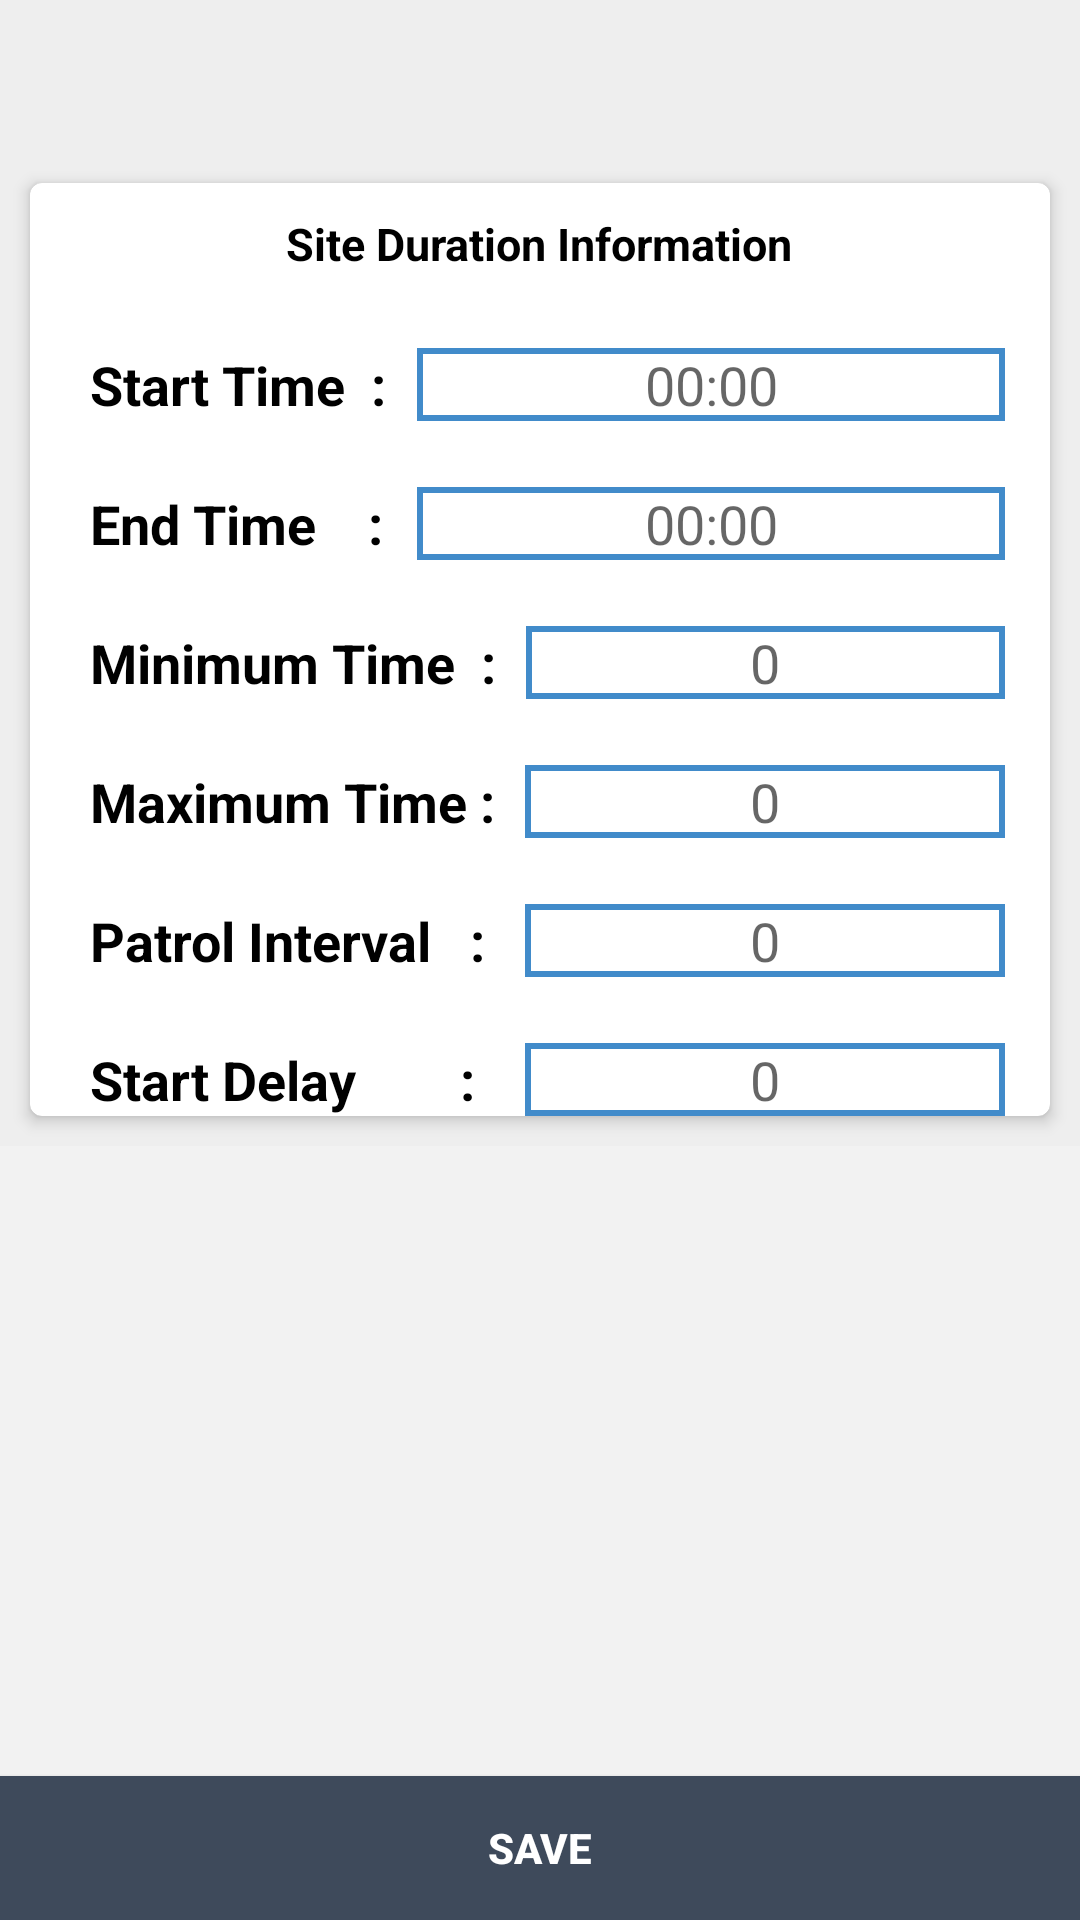

Write the Android layout XML for this screen, with the resource values it uses.
<!-- AndroidManifest.xml: application theme AppTheme -->
<!-- res/layout/duration_info.xml -->
<?xml version="1.0" encoding="utf-8"?>
<RelativeLayout xmlns:android="http://schemas.android.com/apk/res/android"
    android:layout_width="match_parent"
    android:layout_height="match_parent"
    xmlns:app="http://schemas.android.com/apk/res-auto"
    android:background="#eeeeee">

    <android.support.v7.widget.CardView
        android:layout_width="match_parent"
        android:layout_height="wrap_content"
        android:layout_margin="10dp"
        app:cardBackgroundColor="@android:color/white"
        app:cardCornerRadius="4dp"
        app:cardElevation="3dp"
        app:cardPreventCornerOverlap="true"
        android:layout_above="@+id/keyboard_ln">
        <ScrollView
            android:layout_width="match_parent"
            android:layout_height="wrap_content">
        <RelativeLayout
            android:layout_width="match_parent"
            android:layout_height="match_parent">

            <TextView
                android:id="@+id/ttv_markup_2"
                android:layout_width="wrap_content"
                android:layout_height="wrap_content"
                android:gravity="center"
                android:textSize="15dp"
                android:textColor="#000000"
                android:textStyle="bold"
                android:layout_centerHorizontal="true"
                android:layout_marginTop="10dp"
                android:text="Site Duration Information"

                />

            <TextView
                android:id="@+id/ttv_start_time"
                android:layout_width="wrap_content"
                android:layout_height="wrap_content"
                android:layout_marginTop="55dp"
                android:layout_marginLeft="20dp"
                android:textColor="#000"
                android:text="Start Time  :"
                android:textSize="18dp"
                android:textStyle="bold" />

            <EditText
                android:id="@+id/edt_start_time"
                android:layout_marginTop="55dp"
                android:layout_width="match_parent"
                android:layout_marginLeft="10dp"
                android:layout_marginRight="15dp"
                android:gravity="center"


                android:hint="00:00"
                android:layout_toRightOf="@+id/ttv_start_time"
                android:layout_height="wrap_content"
                android:background="@drawable/edit_text"
                />

            <TextView
                android:id="@+id/ttv_end_time"
                android:layout_below="@+id/ttv_start_time"
                android:layout_width="wrap_content"
                android:layout_height="wrap_content"
                android:layout_marginTop="22dp"

                android:layout_marginLeft="20dp"

                android:textColor="#000"
                android:text="End Time    :"
                android:textSize="18dp"
                android:textStyle="bold" />

            <EditText
                android:id="@+id/edt_end_time"
                android:layout_marginTop="22dp"
                android:layout_below="@+id/edt_start_time"
                android:layout_width="match_parent"
                android:layout_marginLeft="10dp"
                android:layout_marginRight="15dp"

                android:gravity="center"
                android:hint="00:00"

                android:layout_toRightOf="@+id/ttv_start_time"
                android:layout_height="wrap_content"
                android:background="@drawable/edit_text"
                />




            <TextView
                android:id="@+id/ttv_min_time"
                android:layout_below="@+id/ttv_end_time"
                android:layout_width="wrap_content"
                android:layout_height="wrap_content"
                android:layout_marginTop="22dp"
                android:layout_marginLeft="20dp"
                android:textColor="#000"
                android:text="Minimum Time  :"
                android:textSize="18dp"
                android:textStyle="bold" />

            <EditText
                android:id="@+id/edt_min_time"
                android:layout_marginTop="22dp"
                android:layout_below="@+id/edt_end_time"
                android:layout_width="match_parent"
                android:layout_marginLeft="10dp"
                android:layout_marginRight="15dp"
                android:gravity="center"
                android:hint="0"
                android:layout_toRightOf="@+id/ttv_min_time"
                android:layout_height="wrap_content"
                android:background="@drawable/edit_text"
                />


            <TextView
                android:id="@+id/ttv_max_time"
                android:layout_below="@+id/ttv_min_time"
                android:layout_width="wrap_content"
                android:layout_height="wrap_content"
                android:layout_marginTop="22dp"

                android:layout_marginLeft="20dp"

                android:textColor="#000"
                android:text="Maximum Time :"
                android:textSize="18dp"
                android:textStyle="bold" />




            <EditText
                android:id="@+id/edt_max_time"
                android:layout_marginTop="22dp"
                android:layout_below="@+id/edt_min_time"
                android:layout_width="match_parent"
                android:layout_marginLeft="10dp"
                android:layout_marginRight="15dp"

                android:gravity="center"
                android:hint="0"

                android:layout_toRightOf="@+id/ttv_max_time"
                android:layout_height="wrap_content"
                android:background="@drawable/edit_text"
                />


            <TextView
                android:id="@+id/ttv_interval_time"
                android:layout_below="@+id/ttv_max_time"
                android:layout_width="wrap_content"
                android:layout_height="wrap_content"
                android:layout_marginTop="22dp"

                android:layout_marginLeft="20dp"

                android:textColor="#000"
                android:text="Patrol Interval   :"
                android:textSize="18dp"
                android:textStyle="bold" />




            <EditText
                android:id="@+id/edt_interval_time"
                android:layout_marginTop="22dp"
                android:layout_below="@+id/edt_max_time"
                android:layout_width="match_parent"
                android:layout_marginLeft="10dp"
                android:layout_marginRight="15dp"

                android:gravity="center"
                android:hint="0"

                android:layout_toRightOf="@+id/ttv_max_time"
                android:layout_height="wrap_content"
                android:background="@drawable/edit_text"
                />



            <TextView
                android:id="@+id/ttv_end_count_time"
                android:layout_below="@+id/ttv_interval_time"
                android:layout_width="wrap_content"
                android:layout_height="wrap_content"
                android:layout_marginTop="22dp"

                android:layout_marginLeft="20dp"

                android:textColor="#000"
                android:text="Start Delay        :"
                android:textSize="18dp"
                android:textStyle="bold" />




            <EditText
                android:id="@+id/edt_end_count_time"
                android:layout_marginTop="22dp"
                android:layout_below="@+id/edt_interval_time"
                android:layout_width="match_parent"
                android:layout_marginLeft="10dp"
                android:layout_marginRight="15dp"

                android:gravity="center"
                android:hint="0"

                android:layout_toRightOf="@+id/ttv_max_time"
                android:layout_height="wrap_content"
                android:background="@drawable/edit_text"
                />


        </RelativeLayout>
        </ScrollView>

    </android.support.v7.widget.CardView>

    <include
        android:id="@+id/keyboard_ln"
        layout="@layout/keyboard"
        android:layout_width="match_parent"
        android:layout_height="210dp"
        android:layout_above="@+id/btn_collect" />


    <Button
        android:id="@+id/btn_collect"
        android:layout_width="match_parent"
        android:layout_height="wrap_content"
        android:layout_alignParentBottom="true"
        android:layout_gravity="center"
        android:background="@color/colorPrimaryDark"
        android:clickable="true"
        android:text="Save"
        android:textColor="#FFF"
        android:textStyle="bold" />

</RelativeLayout>
<!-- res/layout/keyboard.xml (included above) -->
<?xml version="1.0" encoding="utf-8"?>
<RelativeLayout xmlns:android="http://schemas.android.com/apk/res/android"
    android:orientation="vertical" android:layout_width="match_parent"
    android:layout_height="250dp">



    <RelativeLayout
        android:id="@+id/tmp_rel"
        android:layout_width="match_parent"
        android:layout_height="250dp"
        android:layout_alignParentBottom="true"
        android:background="#f2f2f2"

        >
        <android.inputmethodservice.KeyboardView
            android:id="@+id/kbv_input"
            android:layout_width="match_parent"
            android:layout_height="match_parent"
            android:background="@color/keyboardBackground"
            android:keyBackground="@color/keyboardKeyBackground"
            android:keyTextColor="@color/keyboardKeyTextColor"
            android:shadowColor="@android:color/transparent"
            android:shadowRadius="0.0"
            />
    </RelativeLayout>

</RelativeLayout>
<!-- resources referenced by this layout -->
<resources>
  <color name="colorPrimaryDark">#3e4a5b</color>
  <color name="keyboardBackground">#f2f2f2</color>
  <color name="keyboardKeyBackground">#f2f2f2</color>
  <color name="keyboardKeyTextColor">#212121</color>
  <!-- drawable edit_text (drawable) -->
  <?xml version="1.0" encoding="utf-8"?>
  <shape xmlns:android="http://schemas.android.com/apk/res/android">
      <stroke
          android:width="2dp"
          android:color="#418bca" />
  </shape>
  <style name="AppTheme" parent="Theme.AppCompat.Light.NoActionBar">
          
          <item name="colorPrimary">@color/colorPrimary</item>
          <item name="colorPrimaryDark">@color/colorPrimaryDark</item>
          <item name="colorAccent">@color/colorAccent</item>
      </style>
  <color name="colorPrimary">#ec5d62</color>
  <color name="colorAccent">#6ddcd0</color>\
</resources>
